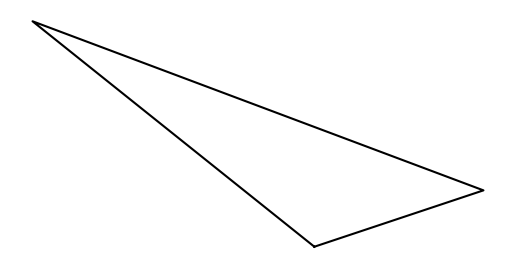

The matplotlib source for this figure:
#T# the following code shows how to draw two congruent triangles

#T# to draw two congruent triangles, the pyplot module of the matplotlib package is used
import matplotlib.pyplot as plt

#T# to transform the markers of a plot, import the MarkerStyle constructor
from matplotlib.markers import MarkerStyle

#T# create the figure and axes
fig1, ax1 = plt.subplots(1, 1)

#T# set the aspect of the axes
ax1.set_aspect('equal', adjustable = 'box')

#T# hide the spines and the axes ticks
for it1 in ['top', 'bottom', 'left', 'right']:
    ax1.spines[it1].set_visible(False)
ax1.get_xaxis().set_visible(False)
ax1.get_yaxis().set_visible(False)

#T# create the vertices of each triangle
p1_1 = (0, 0)
p2_1 = (3, 1)
p3_1 = (-5, 4)

p1_2 = ()
p2_2 = ()
p3_2 = ()

#T# create the coordinates of these points
list1_1 = [p1_1[0], p2_1[0], p3_1[0], p1_1[0]] #| x coordinates
list2_1 = [p1_1[1], p2_1[1], p3_1[1], p1_1[1]] #| y coordinates

#T# create auxiliary points for the segment markers
#p0_p1_marker = (p1[0], p1[1]/2)
#p0_p2_marker = (p2[0], p2[1]/2)
p1_p2_marker = (1.8, .76)

#T# plot the triangles
plt.plot(list1_1, list2_1, 'k')
plt.show(); quit()
#T# set the math text font to the Latex default, Computer Modern
import matplotlib
matplotlib.rcParams['mathtext.fontset'] = 'cm'

#T# create the markers
marker1 = MarkerStyle(r'$|$')
marker2 = MarkerStyle(r'$||$')
marker3 = MarkerStyle(r'$|||$')

#T# transform the markers to make them the correct shape and size
marker1._transform.scale(1, 2.2)
marker1._transform.rotate(p0_p1_marker[0] + .05)
marker2._transform.scale(1.6, 2.2)
marker2._transform.rotate(p0_p2_marker[0] - .05)
marker3._transform.scale(1.6, 2.2)
marker3._transform.rotate(p1_p2_marker[0] + .9)

#T# plot the markers
plt.plot(p0_p1_marker[0], p0_p1_marker[1], 'k', marker = marker1)
plt.plot(p0_p2_marker[0], p0_p2_marker[1], 'k', marker = marker2)
plt.plot(p1_p2_marker[0], p1_p2_marker[1], 'k', marker = marker3)

#T# show the results
plt.show()
